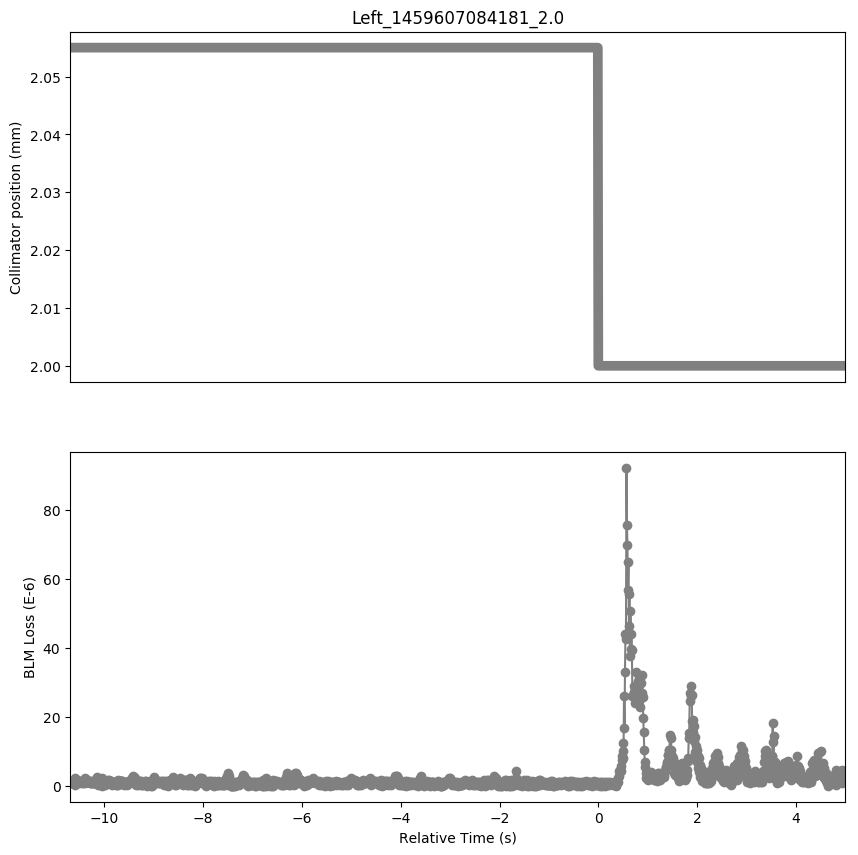

Source data for this figure (header and first rows):
Timestamp, position, BLMTI.06L7.B1E10_TCP.D6L7.B1
1459607073500, 2.055, 1.0859999999999999e-06
1459607073510, 2.055, 7.240000000000001e-07
1459607073520, 2.055, 7.240000000000001e-07
1459607073530, 2.055, 1.0859999999999999e-06
1459607073540, 2.055, 1.0859999999999999e-06
1459607073550, 2.055, 1.0859999999999999e-06
1459607073560, 2.055, 1.0859999999999999e-06
1459607073570, 2.055, 1.4480000000000002e-06
1459607073580, 2.055, 1.0859999999999999e-06
1459607073590, 2.055, 3.6200000000000004e-07
1459607073600, 2.055, 2.1719999999999997e-06
1459607073610, 2.055, 1.0859999999999999e-06
1459607073620, 2.055, 1.4480000000000002e-06
1459607073630, 2.055, 1.0859999999999999e-06
1459607073640, 2.055, 1.4480000000000002e-06
1459607073650, 2.055, 1.0859999999999999e-06
1459607073660, 2.055, 1.4480000000000002e-06
1459607073670, 2.055, 1.4480000000000002e-06
1459607073680, 2.055, 7.240000000000001e-07
1459607073690, 2.055, 1.4480000000000002e-06
1459607073700, 2.055, 1.0859999999999999e-06
1459607073710, 2.055, 1.4480000000000002e-06
1459607073720, 2.055, 1.4480000000000002e-06
1459607073730, 2.055, 7.240000000000001e-07
1459607073740, 2.055, 1.4480000000000002e-06
1459607073750, 2.055, 7.240000000000001e-07
1459607073760, 2.055, 1.4480000000000002e-06
1459607073770, 2.055, 1.0859999999999999e-06
1459607073780, 2.055, 1.4480000000000002e-06
1459607073790, 2.055, 7.240000000000001e-07
1459607073800, 2.055, 2.1719999999999997e-06
1459607073810, 2.055, 1.4480000000000002e-06
1459607073820, 2.055, 1.0859999999999999e-06
1459607073830, 2.055, 1.4480000000000002e-06
1459607073840, 2.055, 1.81e-06
1459607073850, 2.055, 1.0859999999999999e-06
1459607073860, 2.055, 1.0859999999999999e-06
1459607073870, 2.055, 1.0859999999999999e-06
1459607073880, 2.055, 1.4480000000000002e-06
1459607073890, 2.055, 7.240000000000001e-07
1459607073900, 2.055, 1.4480000000000002e-06
1459607073910, 2.055, 7.240000000000001e-07
1459607073920, 2.055, 7.240000000000001e-07
1459607073930, 2.055, 1.4480000000000002e-06
1459607073940, 2.055, 7.240000000000001e-07
1459607073950, 2.055, 1.0859999999999999e-06
1459607073960, 2.055, 1.4480000000000002e-06
1459607073970, 2.055, 7.240000000000001e-07
1459607073980, 2.055, 7.240000000000001e-07
1459607073990, 2.055, 7.240000000000001e-07
1459607074000, 2.055, 7.240000000000001e-07
1459607074010, 2.055, 1.4480000000000002e-06
1459607074020, 2.055, 1.0859999999999999e-06
1459607074030, 2.055, 7.240000000000001e-07
1459607074040, 2.055, 2.1719999999999997e-06
1459607074050, 2.055, 2.5340000000000002e-06
1459607074060, 2.055, 3.6200000000000004e-07
1459607074070, 2.055, 1.0859999999999999e-06
1459607074080, 2.055, 1.81e-06
1459607074090, 2.055, 7.240000000000001e-07
... 1,510 more rows
